The GitHub repository Gabe-flomo/Filtr contains a labelled image folder "Images" with 2 categories: kick drum, snare drum. Examples follow, each with its label.

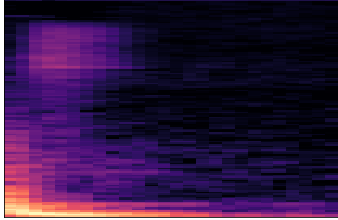
Label: kick drum

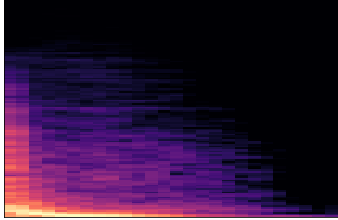
Label: kick drum

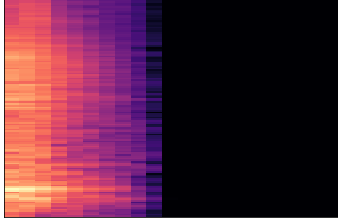
Label: snare drum

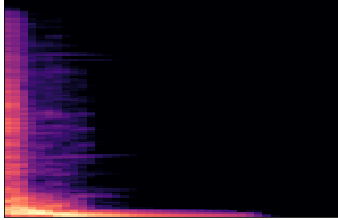
Label: kick drum

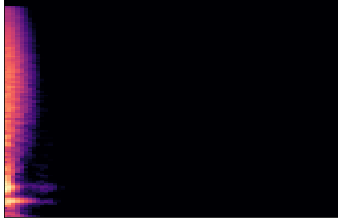
Label: snare drum

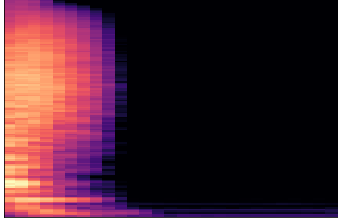
Label: snare drum
